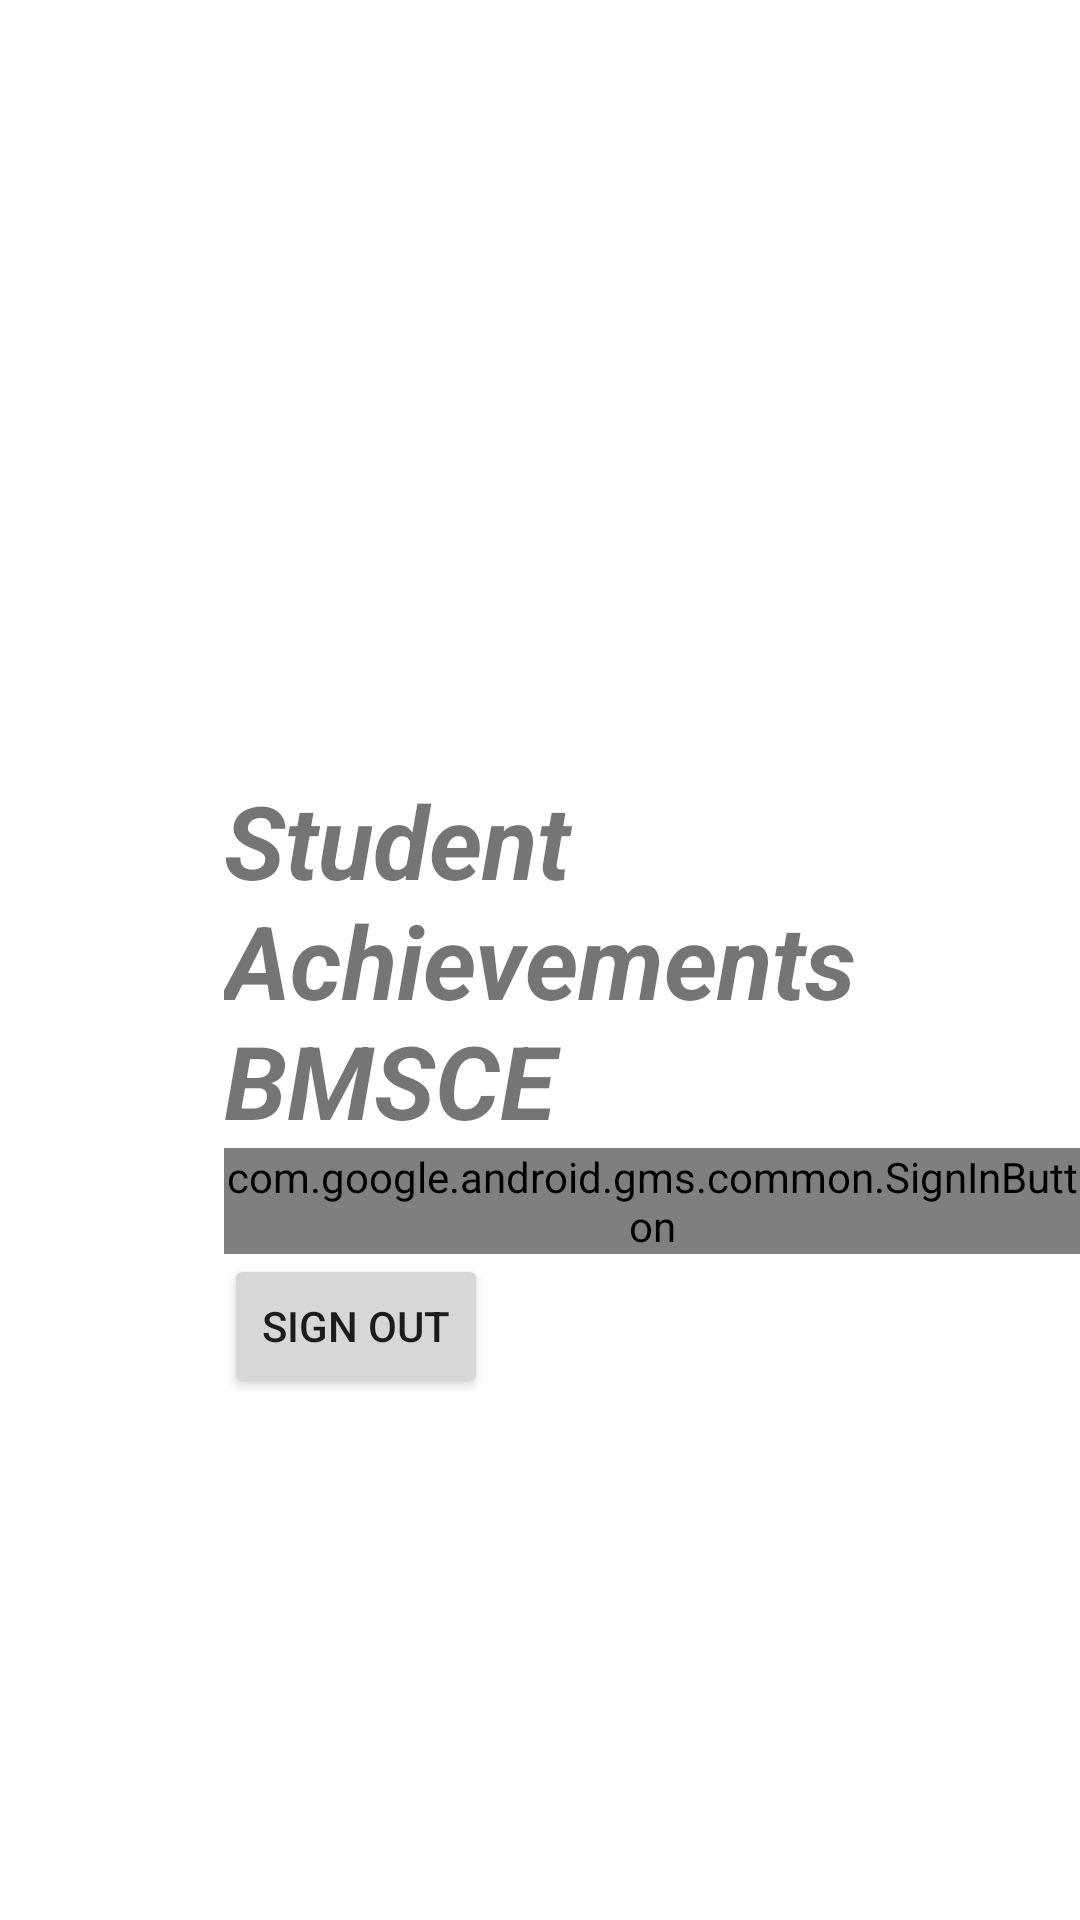

This screen was rendered from an Android layout file. Write that file and the resources it references.
<!-- AndroidManifest.xml: application theme Theme.StudentAchievements -->
<!-- res/layout/activity_main.xml -->
<?xml version="1.0" encoding="utf-8"?>
<RelativeLayout xmlns:android="http://schemas.android.com/apk/res/android"
    xmlns:app="http://schemas.android.com/apk/res-auto"
    xmlns:tools="http://schemas.android.com/tools"
    android:layout_width="match_parent"
    android:layout_height="match_parent"
    tools:context=".MainActivity">

    <ImageView
        android:layout_width="100dp"
        android:layout_height="100dp"
        android:src="@mipmap/ic_launcher"
        android:layout_alignStart="@id/studentAchievementText"
        android:layout_above="@id/studentAchievementText"
        android:contentDescription="@string/bmsce_logo" />

    <TextView
        android:id="@+id/studentAchievementText"
        android:layout_width="wrap_content"
        android:layout_height="wrap_content"
        android:layout_centerInParent="true"
        android:text="@string/app_display_name"
        android:textSize="34sp"
        android:textStyle="bold|italic" />

    <com.google.android.gms.common.SignInButton
        android:layout_centerInParent="true"
        android:id="@+id/sign_in_button"
        android:layout_width="wrap_content"
        android:layout_height="wrap_content"
        android:layout_below="@id/studentAchievementText"
        android:layout_alignStart="@id/studentAchievementText"/>

    <Button
        android:layout_width="wrap_content"
        android:layout_height="wrap_content"
        android:id="@+id/sign_out_button"
        android:text="@string/sign_out"
        android:layout_below="@id/sign_in_button"
        android:layout_alignStart="@id/studentAchievementText"/>

</RelativeLayout>
<!-- resources referenced by this layout -->
<resources>
  <string name="app_display_name">Student\nAchievements\nBMSCE</string>
  <string name="bmsce_logo">BMSCE Logo</string>
  <string name="sign_out">Sign Out</string>
  <style name="Theme.StudentAchievements" parent="Theme.MaterialComponents.DayNight.DarkActionBar">
          
          <item name="colorPrimary">@color/royal_blue</item>
          <item name="colorPrimaryVariant">@color/royal_blue</item>
          <item name="colorOnPrimary">@color/white</item>
          
          <item name="colorSecondary">@color/teal_200</item>
          <item name="colorSecondaryVariant">@color/teal_700</item>
          <item name="colorOnSecondary">@color/black</item>
          
          <item name="android:statusBarColor" tools:targetApi="l">?attr/colorPrimaryVariant</item>
          
      </style>
  <color name="royal_blue">#4169e1</color>
  <color name="white">#FFFFFFFF</color>
  <color name="teal_200">#FF03DAC5</color>
  <color name="teal_700">#FF018786</color>
  <color name="black">#FF000000</color>
</resources>
